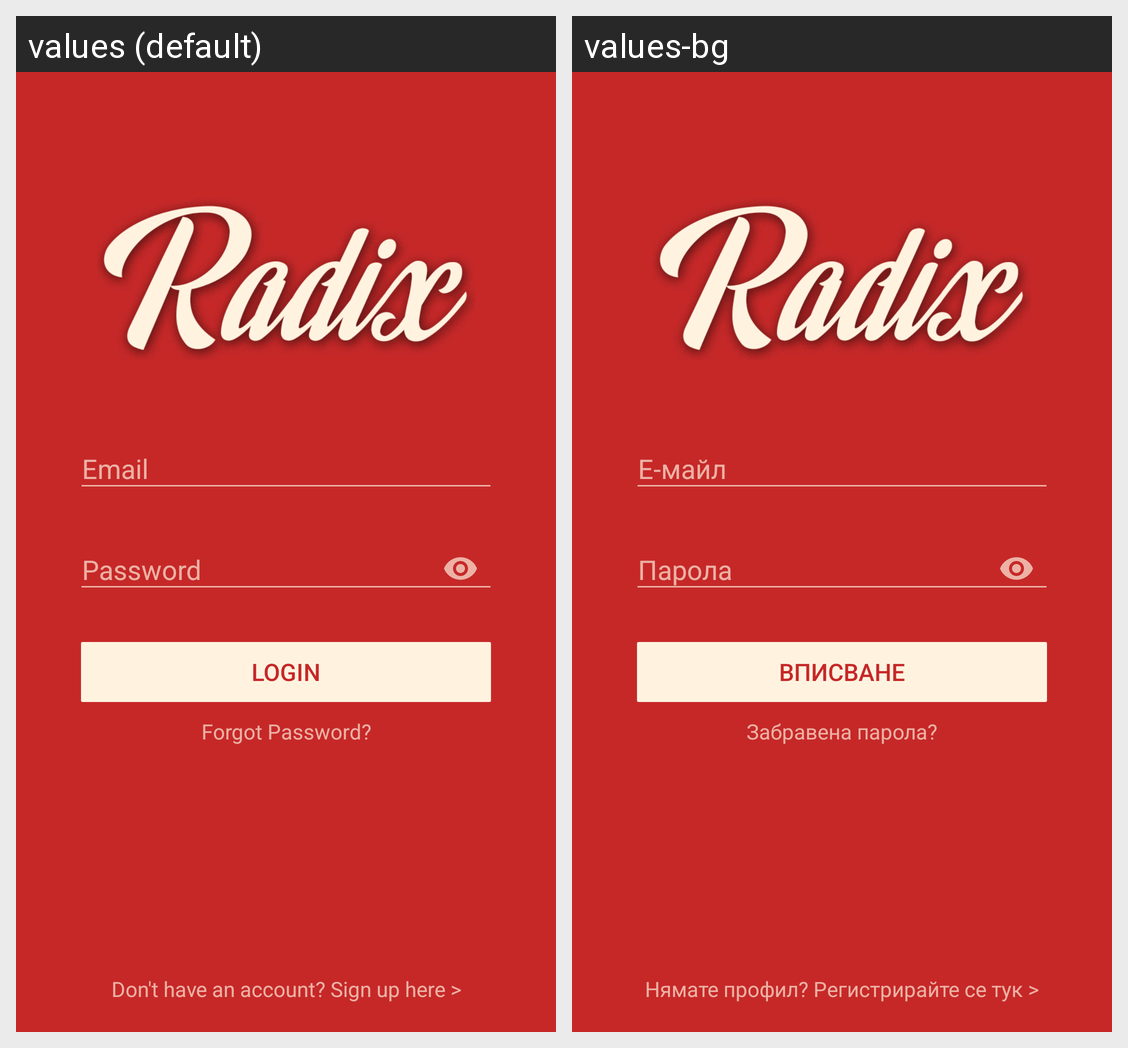

Strings drawn on this Android screen and how each of the app's shown locales translates them:
Android screen res/layout/activity_login.xml rendered under 2 locales, left to right: values (default), values-bg. Device: Nexus 5 (rendered at 1080×1920; each locale shown at half size, 540×960, under a caption strip naming it); theme AppTheme.
Strings drawn on this screen, with the default value and each locale's value (text and hints the layout hard-codes, and strings that could not be matched under every locale, appear in the picture but are not listed):

login_btn_title
  values: Login
  values-bg: Вписване

login_forgot_pass_text
  values: Forgot Password?
  values-bg: Забравена парола?

login_no_account_text
  values: Don't have an account? Sign up here >
  values-bg: Нямате профил? Регистрирайте се тук >
